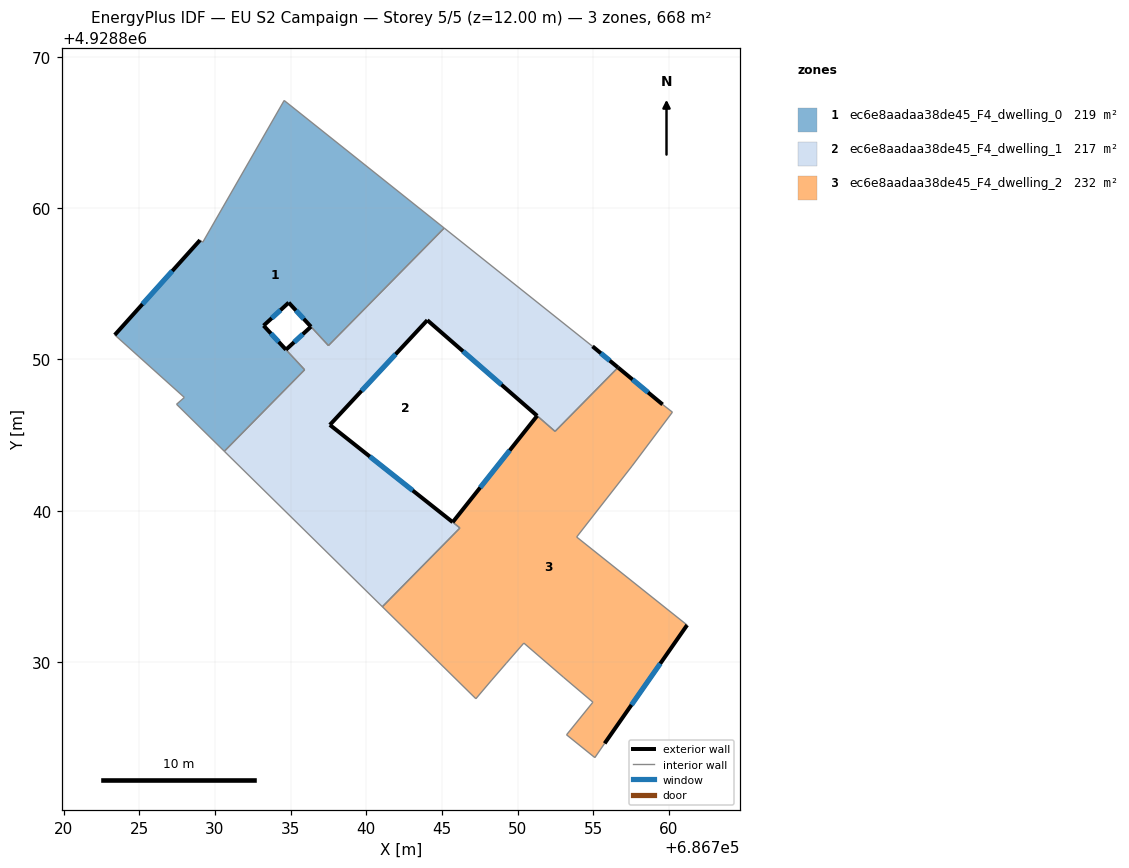
=== STOREY PLAN SPEC (per zone: floor XY polygon, exterior-wall plan segments, windows/doors) ===
zone 1: ec6e8aadaa38de45_F4_dwelling_0  (218.6 m²)
  floor: (686737.50, 4928850.91) (686745.15, 4928858.67) (686734.57, 4928867.11) (686729.19, 4928857.74) (686729.01, 4928857.88) (686723.38, 4928851.61) (686727.97, 4928847.48) (686727.46, 4928847.03) (686730.62, 4928843.92) (686735.93, 4928849.31) (686733.21, 4928852.23) (686734.87, 4928853.75)
  exterior wall: (686734.87, 4928853.75) – (686733.21, 4928852.23)  [2.3 m]
    window: (686734.33, 4928853.25) – (686733.75, 4928852.72)  [0.8 m²]
  exterior wall: (686723.38, 4928851.61) – (686729.01, 4928857.88)  [8.4 m]
    window: (686725.21, 4928853.65) – (686727.18, 4928855.84)  [3.1 m²]
  exterior wall: (686733.21, 4928852.23) – (686734.69, 4928850.64)  [2.2 m]
    window: (686733.69, 4928851.71) – (686734.21, 4928851.15)  [0.8 m²]
  exterior wall: (686736.34, 4928852.16) – (686734.87, 4928853.75)  [2.2 m]
    window: (686735.86, 4928852.68) – (686735.35, 4928853.23)  [0.8 m²]
  interior walls: 10
zone 2: ec6e8aadaa38de45_F4_dwelling_1  (216.7 m²)
  floor: (686746.19, 4928838.85) (686745.71, 4928839.24) (686737.59, 4928845.67) (686744.03, 4928852.59) (686752.48, 4928845.24) (686756.64, 4928849.46) (686754.95, 4928850.86) (686745.15, 4928858.67) (686737.50, 4928850.91) (686736.34, 4928852.16) (686734.69, 4928850.64) (686735.93, 4928849.31) (686730.62, 4928843.92) (686741.06, 4928833.65)
  exterior wall: (686744.03, 4928852.59) – (686737.59, 4928845.67)  [9.5 m]
    window: (686741.94, 4928850.34) – (686739.69, 4928847.92)  [3.5 m²]
  exterior wall: (686737.59, 4928845.67) – (686745.71, 4928839.24)  [10.4 m]
    window: (686740.23, 4928843.58) – (686743.07, 4928841.33)  [3.8 m²]
  exterior wall: (686734.69, 4928850.64) – (686736.34, 4928852.16)  [2.2 m]
    window: (686735.23, 4928851.13) – (686735.80, 4928851.66)  [0.8 m²]
  exterior wall: (686754.95, 4928850.86) – (686756.64, 4928849.46)  [2.2 m]
    window: (686755.50, 4928850.40) – (686756.09, 4928849.92)  [0.8 m²]
  exterior wall: (686751.29, 4928846.27) – (686744.03, 4928852.59)  [9.6 m]
    window: (686748.93, 4928848.32) – (686746.39, 4928850.53)  [3.5 m²]
  interior walls: 10
zone 3: ec6e8aadaa38de45_F4_dwelling_2  (232.3 m²)
  floor: (686755.75, 4928824.62) (686761.20, 4928832.44) (686753.90, 4928838.26) (686757.56, 4928842.95) (686760.23, 4928846.51) (686759.58, 4928847.02) (686756.64, 4928849.46) (686752.47, 4928845.24) (686751.29, 4928846.27) (686745.71, 4928839.24) (686746.19, 4928838.86) (686741.06, 4928833.65) (686747.24, 4928827.57) (686748.29, 4928828.81) (686749.26, 4928829.93) (686750.41, 4928831.25) (686753.02, 4928829.00) (686754.98, 4928827.34) (686753.23, 4928825.19) (686755.10, 4928823.68)
  exterior wall: (686761.20, 4928832.44) – (686755.75, 4928824.62)  [9.5 m]
    window: (686759.43, 4928829.89) – (686757.52, 4928827.16)  [3.5 m²]
  exterior wall: (686745.71, 4928839.24) – (686751.29, 4928846.27)  [9.0 m]
    window: (686747.53, 4928841.52) – (686749.48, 4928843.98)  [3.3 m²]
  exterior wall: (686756.64, 4928849.46) – (686759.58, 4928847.02)  [3.8 m]
    window: (686757.59, 4928848.67) – (686758.62, 4928847.81)  [1.4 m²]
  interior walls: 17

=== DERIVED (storey summary) ===
Building: EU S2 Campaign
Storey: 5 of 5  (floor level z = 12.00 m)
Storey gross floor area: 667.6 m²
Zones on this storey: 3
  - ec6e8aadaa38de45_F4_dwelling_0: floor 218.6 m²; exterior wall 15.0 m (45.0 m²); 4 window(s) 5.5 m²; WWR 12.2%
  - ec6e8aadaa38de45_F4_dwelling_1: floor 216.7 m²; exterior wall 33.9 m (101.6 m²); 5 window(s) 12.4 m²; WWR 12.2%
  - ec6e8aadaa38de45_F4_dwelling_2: floor 232.3 m²; exterior wall 22.3 m (67.0 m²); 3 window(s) 8.2 m²; WWR 12.2%
Zone adjacency (shared interzone walls):
  - ec6e8aadaa38de45_F4_dwelling_0 ↔ ec6e8aadaa38de45_F4_dwelling_1
  - ec6e8aadaa38de45_F4_dwelling_1 ↔ ec6e8aadaa38de45_F4_dwelling_2